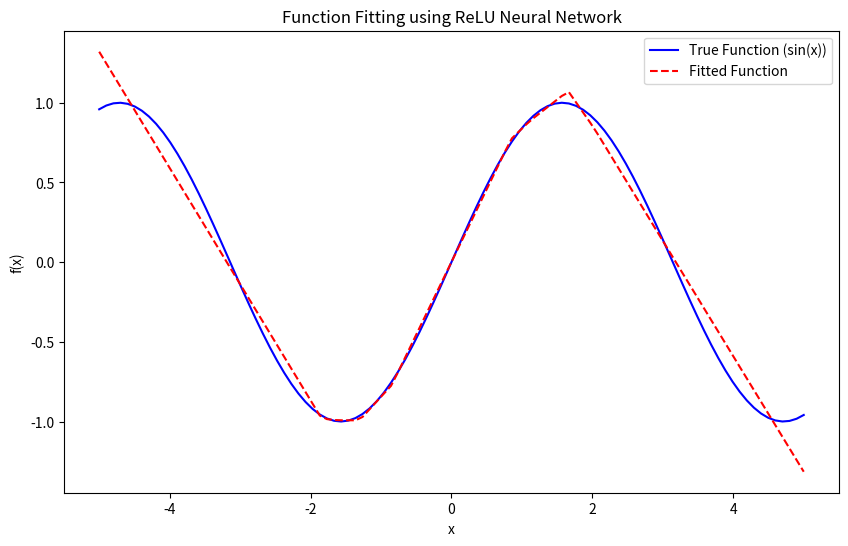

Generate this figure with matplotlib:
import numpy as np
import matplotlib.pyplot as plt

# 1. 定义函数f(x) = sin(x)
def true_function(x):
    return np.sin(x)

# 2. 生成训练集和测试集
# 训练集
x_train = np.linspace(-5, 5, 100)
y_train = true_function(x_train)

# 测试集
x_test = np.linspace(-5, 5, 100)
y_test = true_function(x_test)

# 3. 定义一个两层的 ReLU 神经网络
class Relu:
    def __init__(self):
        self.mem = {}
        
    def forward(self, x):
        self.mem['x'] = x
        return np.where(x > 0, x, np.zeros_like(x))
    
    def backward(self, grad_y):
        x = self.mem['x']
        grad_x = grad_y * (x > 0)  # ReLU 梯度：当 x > 0 时为 grad_y，否则为 0
        return grad_x

class ReLUNetwork:
    def __init__(self, input_size, hidden_size, output_size):
        # 初始化权重
        self.W1 = np.random.randn(input_size, hidden_size) * 0.01  # 添加较小的初始化权重
        self.b1 = np.zeros(hidden_size)
        self.W2 = np.random.randn(hidden_size, output_size) * 0.01  # 添加较小的初始化权重
        self.b2 = np.zeros(output_size)
        
    def relu(self, x):
        return np.maximum(0, x)
    
    def forward(self, x):
        # 第一层前向传播
        self.z1 = np.dot(x, self.W1) + self.b1
        self.a1 = self.relu(self.z1)
        # 第二层前向传播
        self.z2 = np.dot(self.a1, self.W2) + self.b2
        return self.z2

    def backward(self, x, y, learning_rate=0.01):
        # 计算损失函数的梯度
        m = y.shape[0]
        output = self.forward(x)
        
        # 损失函数的导数（均方误差）
        d_loss = 2 * (output - y) / m
        
        # 计算第二层的梯度
        d_W2 = np.dot(self.a1.T, d_loss)
        d_b2 = np.sum(d_loss, axis=0)
        
        # 计算第一层的梯度
        d_a1 = np.dot(d_loss, self.W2.T)
        d_z1 = d_a1 * (self.z1 > 0)  # ReLU 导数
        
        d_W1 = np.dot(x.T, d_z1)
        d_b1 = np.sum(d_z1, axis=0)
        
        # 更新参数
        self.W1 -= learning_rate * d_W1
        self.b1 -= learning_rate * d_b1
        self.W2 -= learning_rate * d_W2
        self.b2 -= learning_rate * d_b2

# 4. 训练神经网络
model = ReLUNetwork(input_size=1, hidden_size=50, output_size=1)

# 转换为列向量
x_train = x_train.reshape(-1, 1)
y_train = y_train.reshape(-1, 1)

# 训练模型
epochs = 10000  # 可以根据需要调整训练周期
for epoch in range(epochs):
    model.backward(x_train, y_train)
    if epoch % 1000 == 0:
        loss = np.mean((model.forward(x_train) - y_train) ** 2)
        print(f"Epoch {epoch}/{epochs}, Loss: {loss:.4f}")


# 5. 测试拟合效果
x_test = x_test.reshape(-1, 1)
y_test_pred = model.forward(x_test)

# 绘制拟合结果
plt.figure(figsize=(10, 6))
plt.plot(x_test, y_test, label="True Function (sin(x))", color='blue')
plt.plot(x_test, model.forward(x_test), label="Fitted Function", color='red', linestyle='--')
plt.legend()
plt.xlabel("x")
plt.ylabel("f(x)")
plt.title("Function Fitting using ReLU Neural Network")
plt.show()